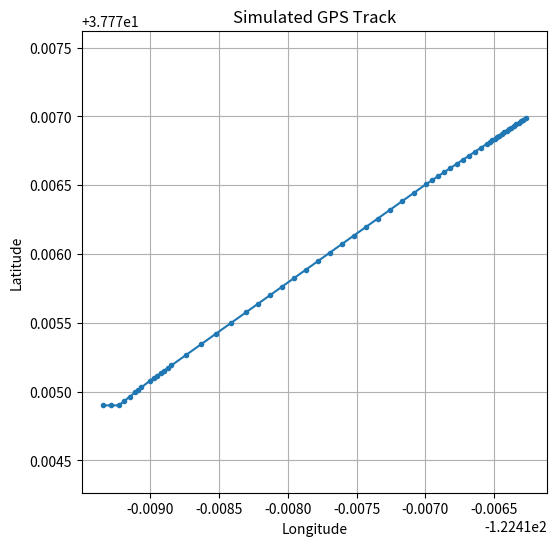

Here is the Python script that generated this plot:
import math
import matplotlib.pyplot as plt

class GPS_Simulator:
    def __init__(self, lat, lon):
        """
        Initialize with starting point in degrees.
        """
        self.lat = lat
        self.lon = lon
        self.R = 6371000 # Earth radius in meters
        self.current_speed = 0
        self.current_heading = 0
        self.maneuvers = [] # List of (time, new_speed, new_heading)

    @staticmethod
    def _convert_to_mps(speed, unit):
        """
        Convert speed to meters per second.
        Supported units: 'm/s' 'kph', 'mph', 'knots', 'ft/s'
        """
        unit = unit.lower()
        if unit == 'm/s':
            return speed
        elif unit == 'kph':
            return speed / 3.6
        elif unit == 'mph':
            return speed * 0.44704
        elif unit == 'knots':
            return speed * 0.514444
        elif unit == 'ft/s':
            return speed * 0.3048
        else:
            raise ValueError(f"Unsupported unit: '{unit}'")


    def add_maneuver(self, time, speed=None, speed_unit='m/s', heading=None):
        """
        Schedule a maneuver at a given time (seconds).
        speed and heading are optional; if None, keep current.

        Speed can be specified in different units.
        """
        speed_m_s = None
        if speed is not None:
            speed_m_s = self._convert_to_mps(speed, speed_unit)

        self.maneuvers.append((time, speed_m_s, heading))
        # Ensure maneuvers are sorted by time
        self.maneuvers.sort(key=lambda x: x[0])

    def __apply_maneuvers(self, current_time):
        """
        Apply maneuvers scheduled at the current time.
        """
        while self.maneuvers and self.maneuvers[0][0] <= current_time:
            _, new_speed, new_heading = self.maneuvers.pop(0)
            if new_speed is not None:
                self.current_speed = new_speed
            if new_heading is not None:
                self.current_heading = new_heading

    def __move_one_step(self, dt):
        """
        Move the point for dt seconds based on current speed & heading.
        """
        lat1 = math.radians(self.lat)
        lon1 = math.radians(self.lon)
        heading = math.radians(self.current_heading)

        d = self.current_speed * dt

        lat2 = math.asin(
            math.sin(lat1) * math.cos(d / self.R) +
            math.cos(lat1) * math.sin(d / self.R) * math.cos(heading)
        )

        lon2 = lon1 + math.atan2(
            math.sin(heading) * math.sin(d / self.R) * math.cos(lat1),
            math.cos(d / self.R) - math.sin(lat1) * math.sin(lat2)
        )

        self.lat = math.degrees(lat2)
        self.lon = math.degrees(lon2)

        return self.lat, self.lon

    def simulate(self, end_time, dt=1):
        """
        Run the simulation until end_time (seconds), step size dt (seconds).
        Returns a list of (time, lat, lon).
        """

        results = []
        current_time = 0
        while current_time <= end_time:
            self.__apply_maneuvers(current_time)
            lat, lon = self.__move_one_step(dt)
            results.append((current_time, lat, lon))
            current_time += dt
        return results

    def track_plot(self, results):
        """
        Plot lat vs lon from simulation results.
        Input: results = list of (time, lat, lon)
        """

        lats = [r[1] for r in results]
        lons = [r[2] for r in results]

        plt.figure(figsize=(6,6))
        plt.plot(lons, lats, marker='o', markersize=3)
        plt.xlabel('Longitude')
        plt.ylabel('Latitude')
        plt.title('Simulated GPS Track')
        plt.grid(True)
        plt.axis("equal") # keep scale accurate
        plt.show()

if __name__ == "__main__":
    # Example usage
    sim = GPS_Simulator(37.7749, -122.4194)
    #sim.current_speed = 5 # m/s
    sim.current_speed = GPS_Simulator._convert_to_mps(11.2, 'mph') # initial speed in mph
    sim.current_heading = 90 # degrees

    # Schedule maneuvers
    sim.add_maneuver(time=3, heading=45) # turn NE at t=3s
    sim.add_maneuver(time=6, speed=10, speed_unit='kph') # slow down at t=6s
    sim.add_maneuver(time=8, speed=15, speed_unit='knots')
    sim.add_maneuver(time=9, speed=10, speed_unit='ft/s', heading=48)
    sim.add_maneuver(time=15, speed=25, speed_unit='knots')
    sim.add_maneuver(time=20, speed=20, speed_unit='knots')
    sim.add_maneuver(time=35, speed=10, speed_unit='knots', heading=50)
    sim.add_maneuver(time=45, speed=2)

    # Run simulation for 10 seconds
    trajectory = sim.simulate(end_time=60)

    for t, lat, lon in trajectory:
        print(f"t={t:.0f}s -> lat={lat:.6f}, lon={lon:.6f}")

    sim.track_plot(trajectory)
